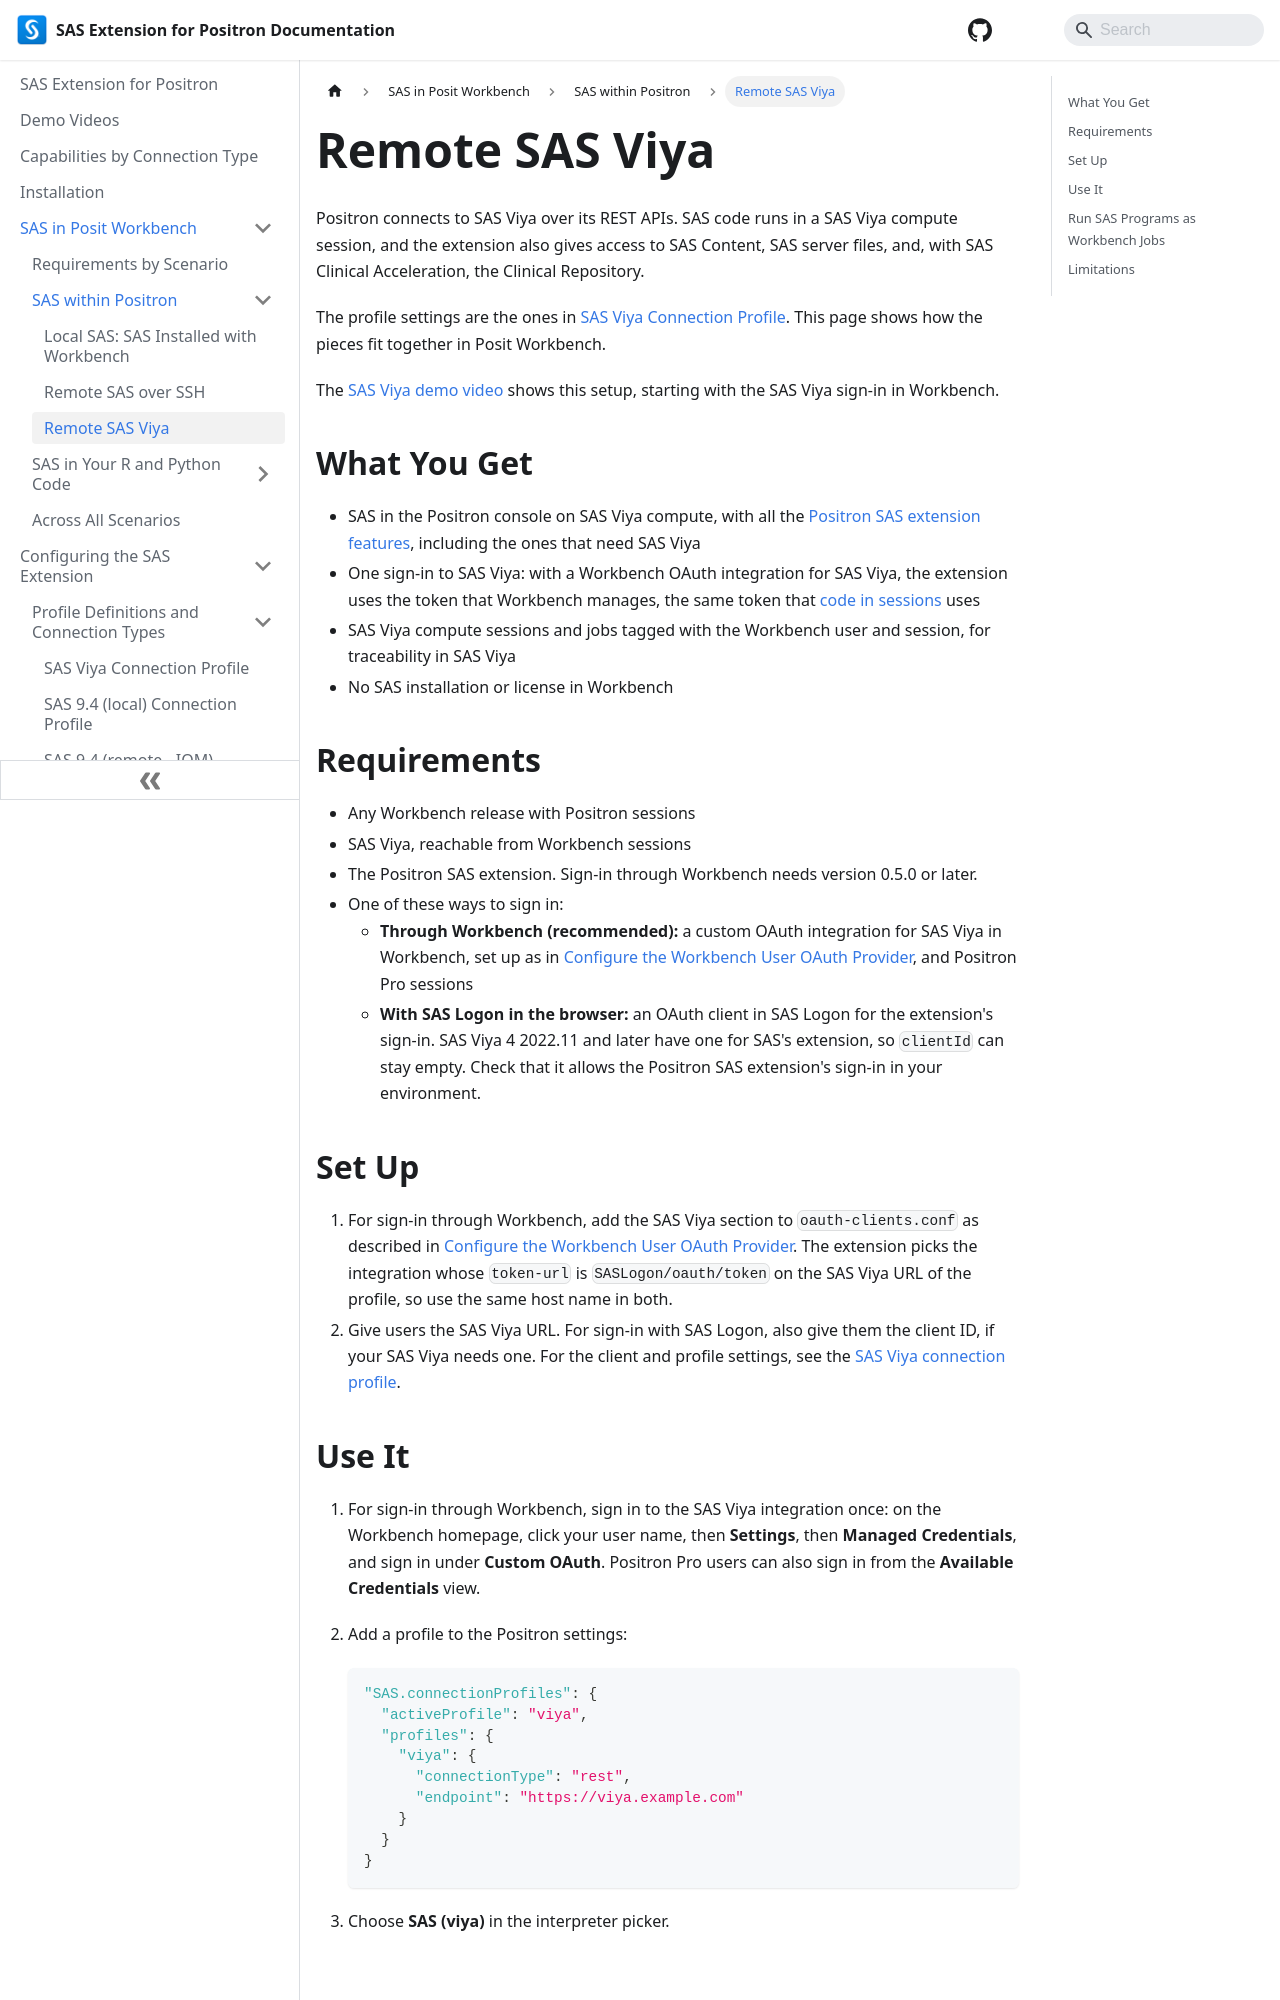

repository: posit-dev/positron-sas-extension · page: Workbench/Positron/remoteViya/index.html · generator: docusaurus

---
sidebar_position: 4
---

# Remote SAS Viya

Positron connects to SAS Viya over its REST APIs. SAS code runs in a SAS Viya compute session, and the extension also gives access to SAS Content, SAS server files, and, with SAS Clinical Acceleration, the Clinical Repository.

The profile settings are the ones in [SAS Viya Connection Profile](../../Configurations/Profiles/viya.md). This page shows how the pieces fit together in Posit Workbench.

The [SAS Viya demo video](../../videos.mdx#positron) shows this setup, starting with the SAS Viya sign-in in Workbench.

## What You Get

- SAS in the Positron console on SAS Viya compute, with all the [Positron SAS extension features](../../Features/positron.md), including the ones that need SAS Viya
- One sign-in to SAS Viya: with a Workbench OAuth integration for SAS Viya, the extension uses the token that Workbench manages, the same token that [code in sessions](../Code/viyaOauth.md) uses
- SAS Viya compute sessions and jobs tagged with the Workbench user and session, for traceability in SAS Viya
- No SAS installation or license in Workbench

## Requirements

- Any Workbench release with Positron sessions
- SAS Viya, reachable from Workbench sessions
- The Positron SAS extension. Sign-in through Workbench needs version 0.5.0 or later.
- One of these ways to sign in:
  - **Through Workbench (recommended):** a custom OAuth integration for SAS Viya in Workbench, set up as in [Configure the Workbench User OAuth Provider](../Code/viyaOauth.md#configure-the-workbench-user-oauth-provider), and Positron Pro sessions
  - **With SAS Logon in the browser:** an OAuth client in SAS Logon for the extension's sign-in. SAS Viya 4 2022.11 and later have one for SAS's extension, so `clientId` can stay empty. Check that it allows the Positron SAS extension's sign-in in your environment.

## Set Up

1. For sign-in through Workbench, add the SAS Viya section to `oauth-clients.conf` as described in [Configure the Workbench User OAuth Provider](../Code/viyaOauth.md#configure-the-workbench-user-oauth-provider). The extension picks the integration whose `token-url` is `SASLogon/oauth/token` on the SAS Viya URL of the profile, so use the same host name in both.
2. Give users the SAS Viya URL. For sign-in with SAS Logon, also give them the client ID, if your SAS Viya needs one. For the client and profile settings, see the [SAS Viya connection profile](../../Configurations/Profiles/viya.md).
